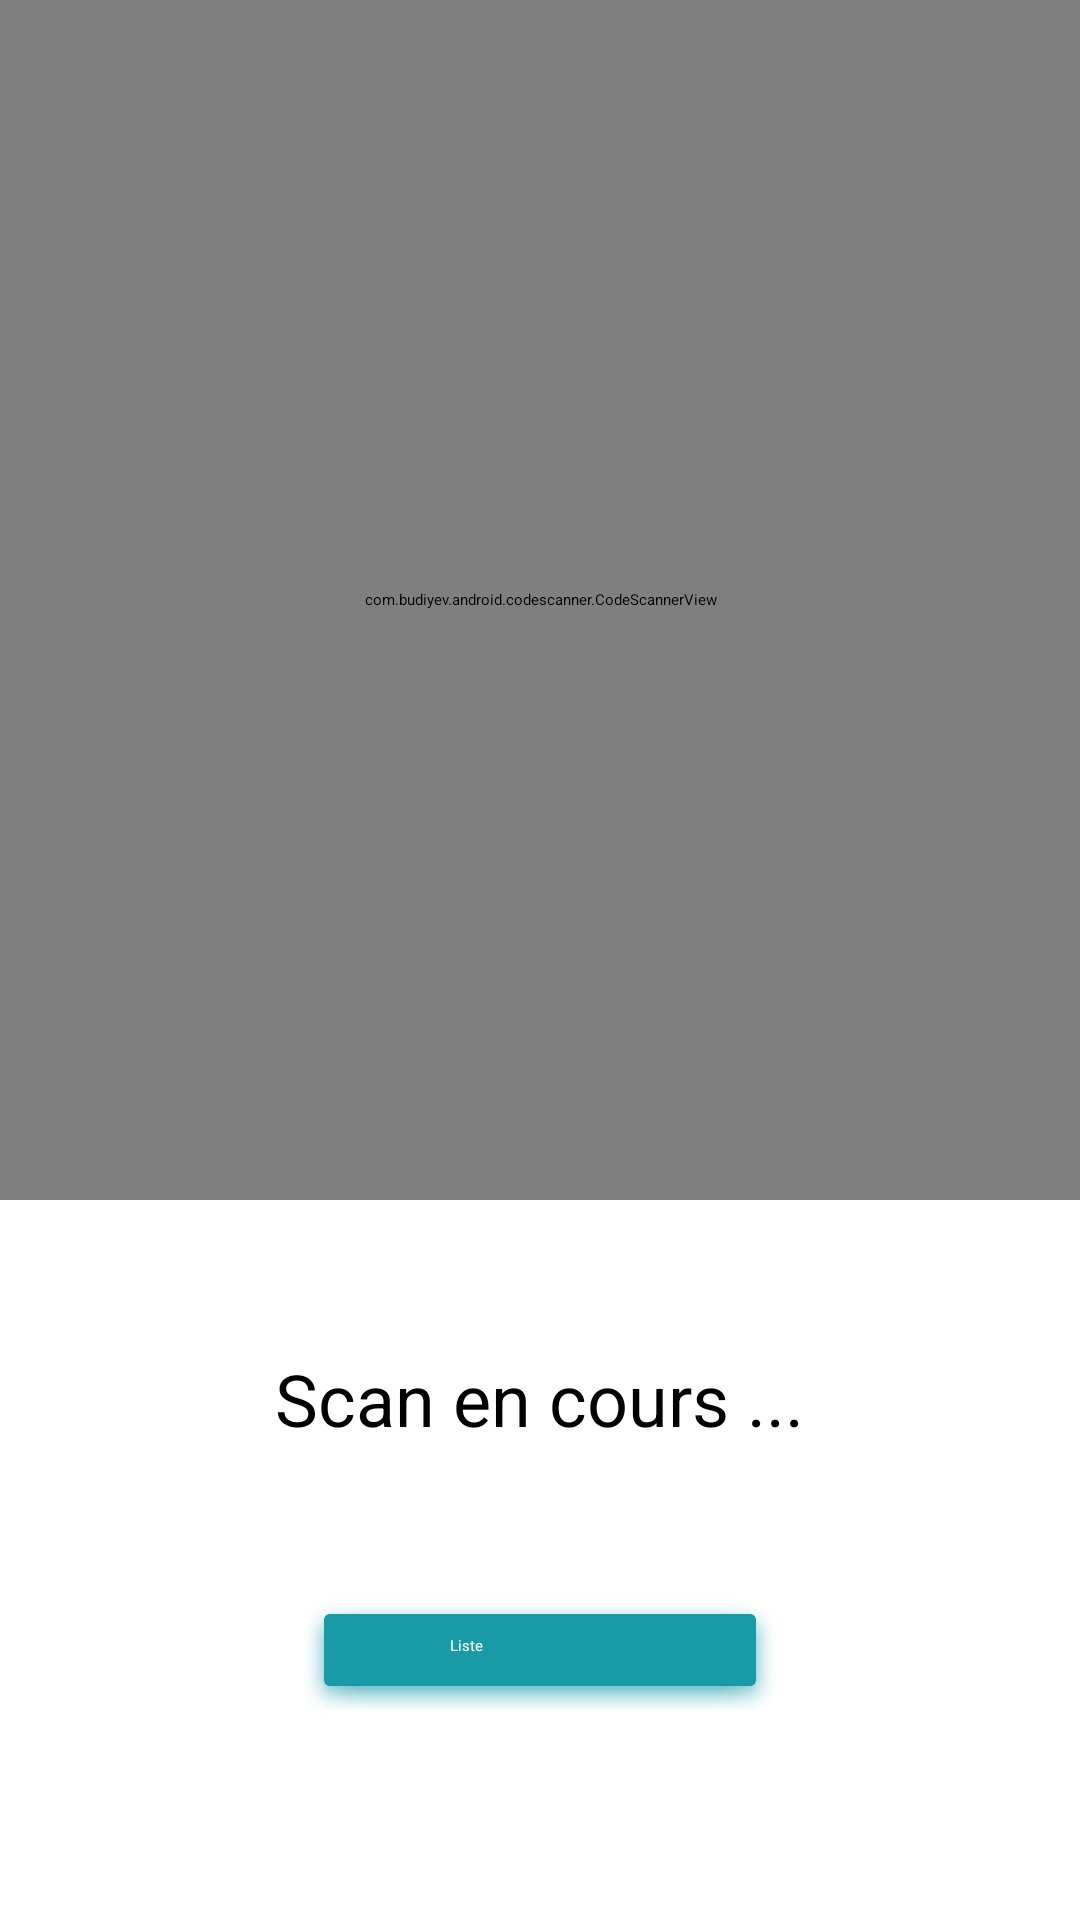

Android layout source for this screen:
<!-- AndroidManifest.xml: application theme Theme.GoStyleApp -->
<!-- res/layout/activity_main.xml -->
<?xml version="1.0" encoding="utf-8"?>
<RelativeLayout xmlns:android="http://schemas.android.com/apk/res/android"
    xmlns:app="http://schemas.android.com/apk/res-auto"
    android:layout_width="match_parent"
    android:layout_height="match_parent"
    android:background="@color/white">

    <com.budiyev.android.codescanner.CodeScannerView
        android:id="@+id/scanner_view"
        android:layout_width="match_parent"
        android:layout_height="400dp"
        app:autoFocusButtonColor="@color/blueDarkShade"
        app:autoFocusButtonVisible="true"
        app:flashButtonColor="@color/blueDarkShade"
        app:flashButtonVisible="true"
        app:frameColor="@color/blueDarkShade"
        app:maskColor="#CC264159" />

    <TextView
        android:id="@+id/text_view"
        android:layout_width="wrap_content"
        android:layout_height="wrap_content"
        android:layout_below="@id/scanner_view"
        android:layout_centerHorizontal="true"
        android:layout_marginStart="50dp"
        android:layout_marginTop="50dp"
        android:layout_marginEnd="50dp"
        android:layout_marginBottom="50dp"
        android:text="@string/scanning"
        android:textColor="@color/black"
        android:textSize="24sp" />

    <Button
        android:id="@+id/btn_list_view"
        android:layout_width="160dp"
        android:layout_height="wrap_content"
        android:layout_alignParentBottom="true"
        android:layout_centerHorizontal="true"
        android:layout_marginBottom="70dp"
        android:background="@android:drawable/dialog_holo_dark_frame"
        android:backgroundTint="@color/blueDarkShade"
        android:paddingLeft="50dp"
        android:paddingTop="15dp"
        android:paddingRight="50dp"
        android:paddingBottom="15dp"
        android:text="@string/list_coupon"
        android:textColor="@color/white"
        app:iconTint="#FFFFFF" />


</RelativeLayout>
<!-- resources referenced by this layout -->
<resources>
  <color name="black">#FF000000</color>
  <color name="blueDarkShade">#199BA7</color>
  <color name="white">#FFFFFFFF</color>
  <string name="list_coupon">Liste</string>
  <string name="scanning">Scan en cours ...</string>
  <style name="Theme.GoStyleApp" parent="Theme.MaterialComponents.DayNight.DarkActionBar">
          
          <item name="colorPrimary">@color/bluewood</item>
          <item name="colorPrimaryVariant">@color/bluewood</item>
          <item name="colorOnPrimary">@color/white</item>
          
          <item name="colorSecondary">@color/blueDarkShade</item>
          <item name="colorSecondaryVariant">@color/blueDarkShade</item>
          <item name="colorOnSecondary">@color/black</item>
          
          <item name="android:statusBarColor" tools:targetApi="l">?attr/colorPrimaryVariant</item>
          
      </style>
  <color name="bluewood">#264159</color>
</resources>
